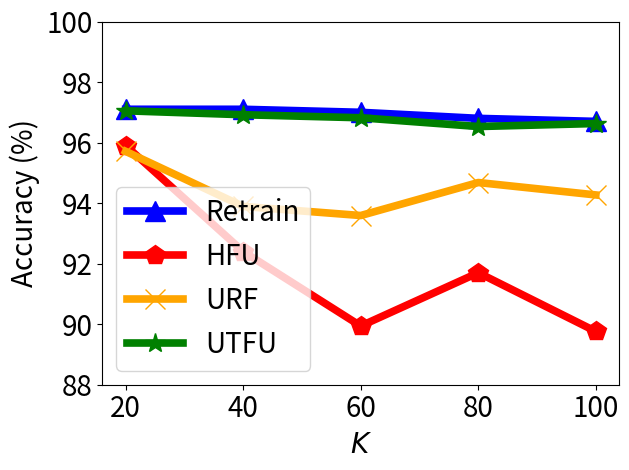

This figure's Python source:


import numpy as np
import matplotlib.pyplot as plt

epsilon = 3
beta = 1 / epsilon


x=[1, 2, 3, 4, 5]
# validation_for_plt =[97,95.8600, 94.9400, 93.5400, 93.2400]
# attack_for_plt=[0, 0.3524, 0, 0.1762, 0.1762]
# basic_for_plt=[99.8, 99.8, 99.8, 99.8, 99.8]

labels = ['20', '40', '60', '80', '100' ]
unl_fr = [97.1, 97.1, 97.0, 96.8, 96.7 ]
unl_br = [95.71, 93.89, 93.59, 94.68, 94.27 ]
unl_self_r =  [97.05,  96.92, 96.82, 96.53, 96.63  ]
unl_hess_r =  [96.4-0.5, 92.4, 89.94, 91.7, 89.76  ]
unl_org = [97.2, 97.2, 97.0, 97.1, 96.7 ]



plt.figure()
#plt.figure(figsize=(8, 5.3))
l_w=5.5
m_s=15

plt.plot(x, unl_fr, color='blue', marker='^', label='Retrain',linewidth=l_w, markersize=m_s)
plt.plot(x, unl_hess_r, color='r',  marker='p',  label='HFU',linewidth=l_w, markersize=m_s)
plt.plot(x, unl_br, color='orange',  marker='x',  label='URF',linewidth=l_w,  markersize=m_s)
plt.plot(x, unl_self_r, color='g',  marker='*',  label='UTFU',linewidth=l_w, markersize=m_s)

# plt.plot(x, y_sa03, color='r',  marker='2',  label='AAAI21 A_acc, pr=0.3',linewidth=3, markersize=8)
# plt.plot(x, y_sa05, color='darkblue',  marker='4',  label='AAAI21 A_acc, pr=0.5',linewidth=3, markersize=8)
# plt.plot(x, y_ma03, color='darkviolet',  marker='3',  label='FedMC A_acc, pr=0.3',linewidth=3, markersize=8)
# plt.plot(x, y_ma05, color='cyan',  marker='p',  label='FedMC A_acc, pr=0.5',linewidth=3, markersize=8)


# plt.grid()
leg = plt.legend(fancybox=True, shadow=True)
# plt.xlabel('Malicious Client Ratio (%)' ,fontsize=16)
plt.ylabel('Accuracy (%)' ,fontsize=20)
my_y_ticks = np.arange(88 ,101,2)
plt.yticks(my_y_ticks,fontsize=20)
plt.xlabel('${\it K}$' ,fontsize=20)

plt.xticks(x, labels, fontsize=20)
# plt.title('CIFAR10 IID')
plt.legend(loc='best',fontsize=20)
plt.tight_layout()
#plt.title("MNIST")
plt.rcParams['figure.figsize'] = (2.0, 1)
plt.rcParams['image.interpolation'] = 'nearest'
plt.rcParams['figure.subplot.left'] = 0.11
plt.rcParams['figure.subplot.bottom'] = 0.08
plt.rcParams['figure.subplot.right'] = 0.977
plt.rcParams['figure.subplot.top'] = 0.969
plt.savefig('mnist_acc_clients_k_curve.png', dpi=200)
plt.show()